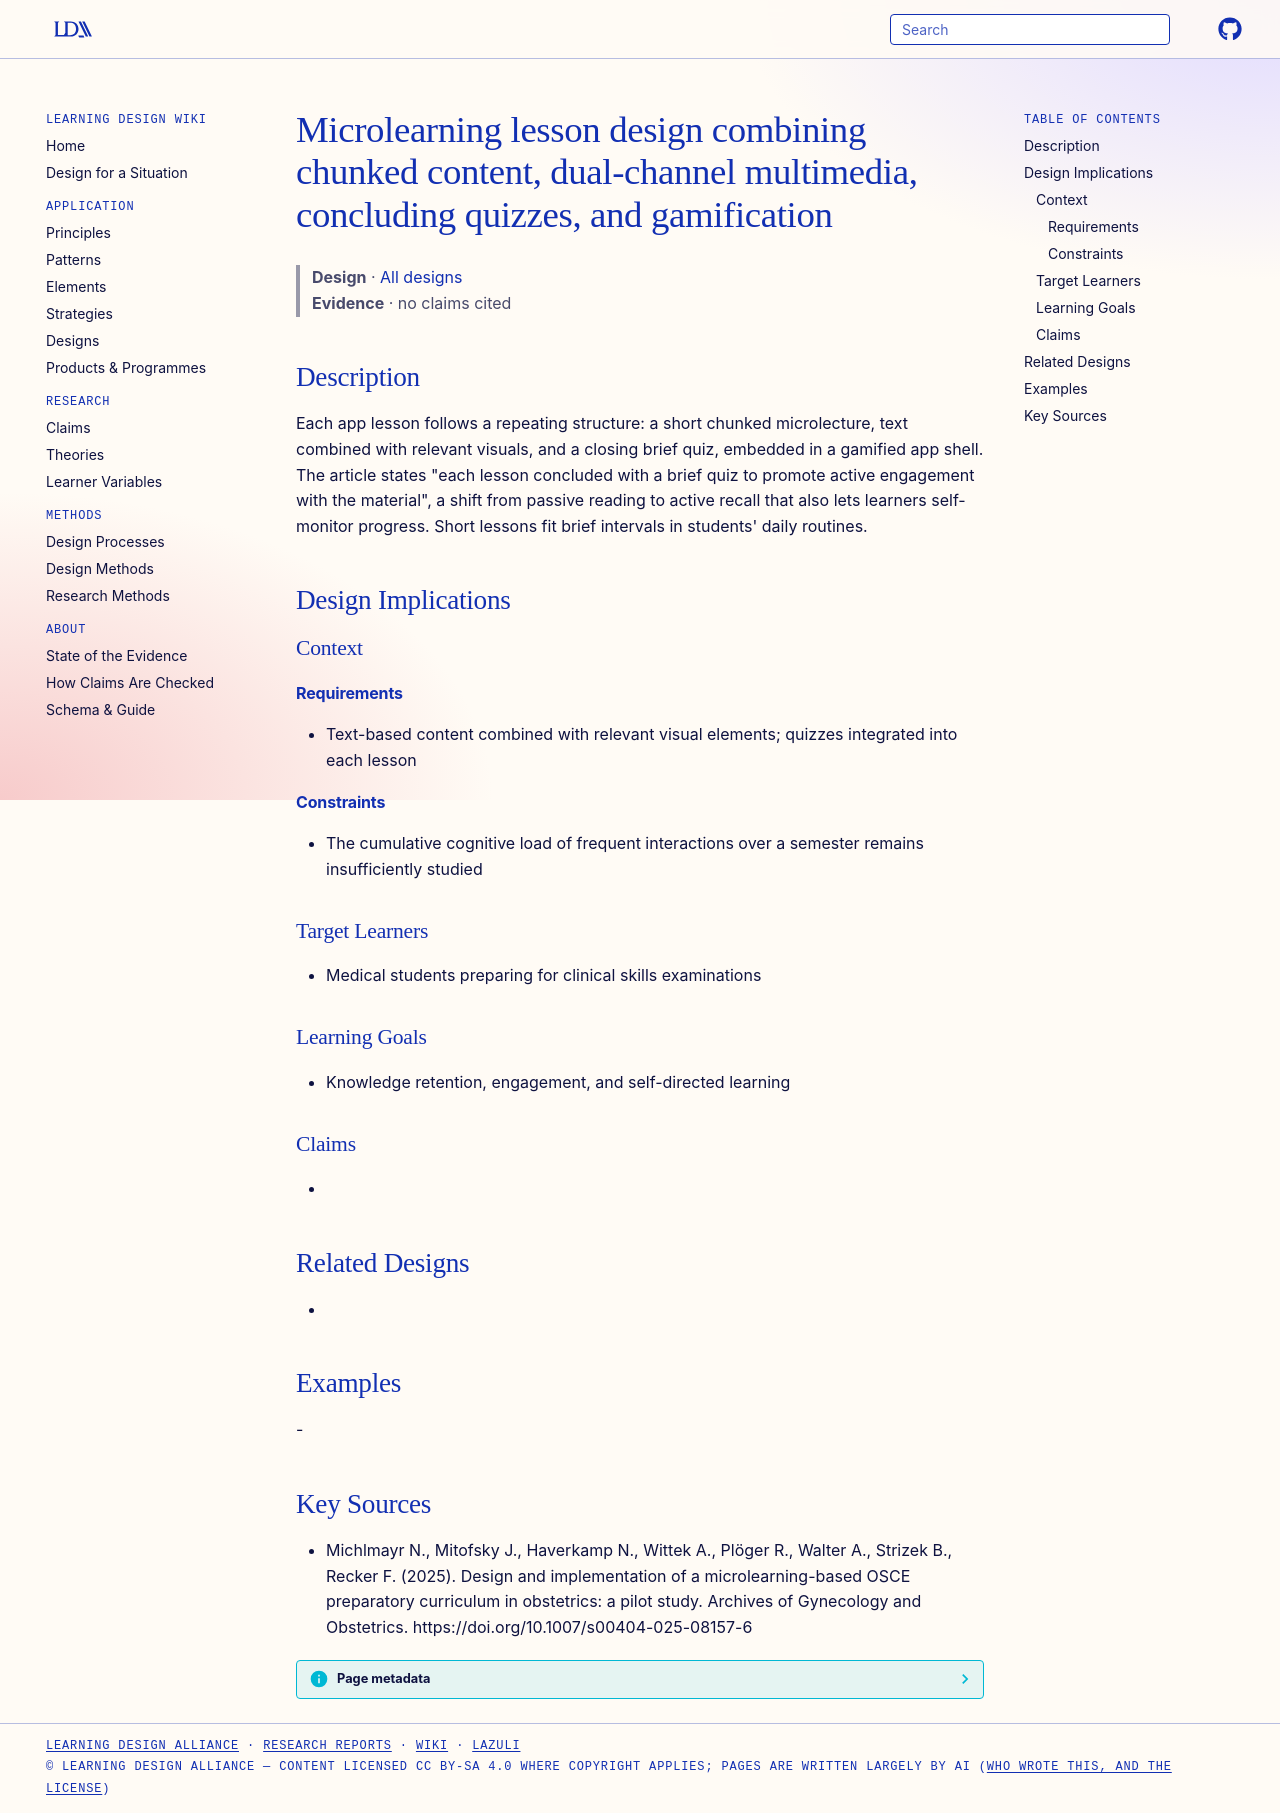

repository: Learning-Design-Alliance/learning-wiki · page: designs/microlearning-multimedia-quiz-gamification-pattern/index.html · generator: mkdocs

---
type: design
id: microlearning-multimedia-quiz-gamification-pattern
title: Microlearning lesson design combining chunked content, dual-channel multimedia, concluding quizzes, and gamification
description: "Each app lesson follows a repeating structure: a short chunked microlecture, text combined with relevant visuals, and a closing brief quiz, embedded in a gamified app shell."
status: review
generated:
  by: "process:settle-candidates"
  at: 2026-11-05
sources:
  - id: michlmayr-n-2025
    resource: "https://doi.org/10.1007/s00404-025-08157-6"
    title: "Michlmayr N., Mitofsky J., Haverkamp N., Wittek A., Plöger R., Walter A., Strizek B., Recker F. (2025). Design and implementation of a microlearning-based OSCE preparatory curriculum in obstetrics: a pilot study. Archives of Gynecology and Obstetrics. https://doi.org/10.1007/s00404-025-08157-6"
    author: Michlmayr N., Mitofsky J., Haverkamp N., Wittek A., Plöger R., Walter A., Strizek B., Recker F
---

# Microlearning lesson design combining chunked content, dual-channel multimedia, concluding quizzes, and gamification

> **Design** · [All designs](index.md)
> **Evidence** · no claims cited

## Description
Each app lesson follows a repeating structure: a short chunked microlecture, text combined with relevant visuals, and a closing brief quiz, embedded in a gamified app shell. The article states "each lesson concluded with a brief quiz to promote active engagement with the material", a shift from passive reading to active recall that also lets learners self-monitor progress. Short lessons fit brief intervals in students' daily routines.

## Design Implications

### Context
#### Requirements
- Text-based content combined with relevant visual elements; quizzes integrated into each lesson
#### Constraints
- The cumulative cognitive load of frequent interactions over a semester remains insufficiently studied

### Target Learners
- Medical students preparing for clinical skills examinations

### Learning Goals
- Knowledge retention, engagement, and self-directed learning

### Claims
- 

## Related Designs
- 

## Examples
-

## Key Sources
- Michlmayr N., Mitofsky J., Haverkamp N., Wittek A., Plöger R., Walter A., Strizek B., Recker F. (2025). Design and implementation of a microlearning-based OSCE preparatory curriculum in obstetrics: a pilot study. Archives of Gynecology and Obstetrics. https://doi.org/10.1007/s00404-025-08157-6
